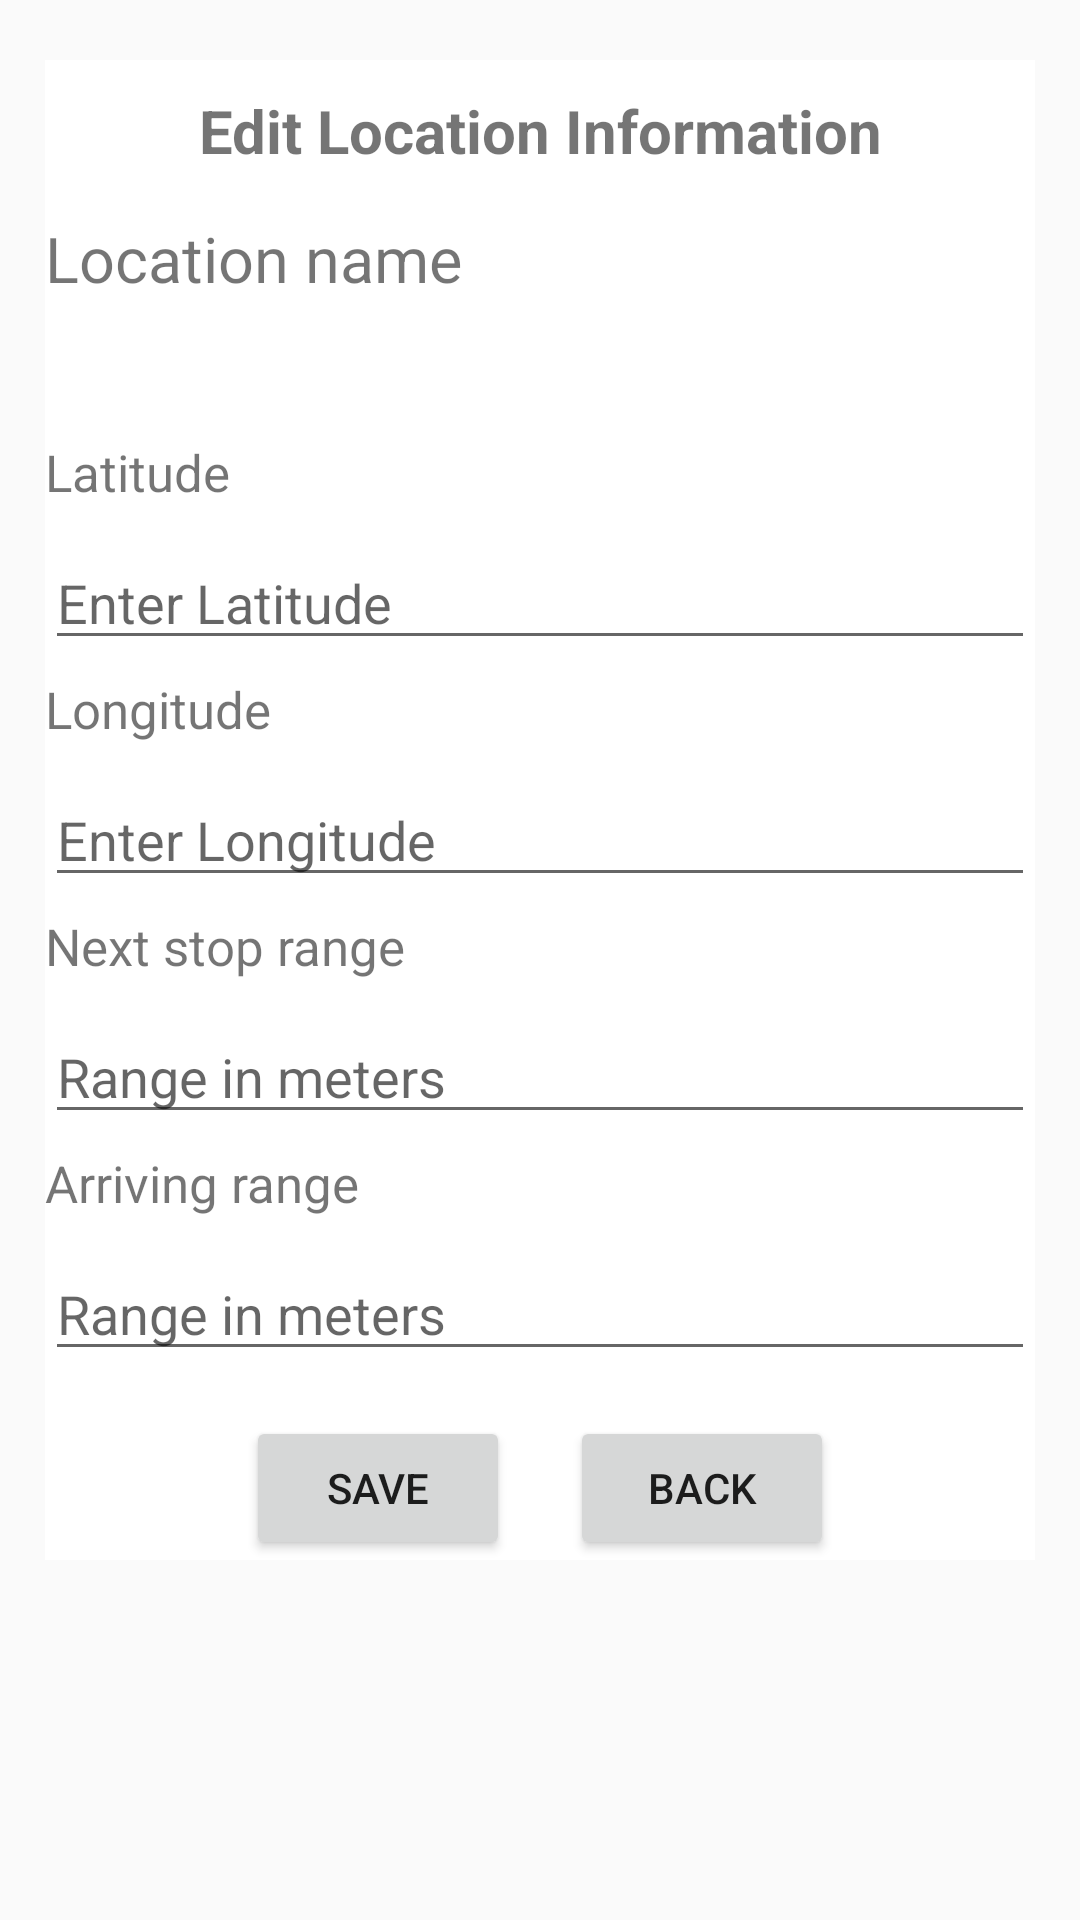

Reconstruct the res/layout file that produces this screen, plus the resources it refers to.
<!-- AndroidManifest.xml: application theme AppTheme -->
<!-- res/layout/activity_add_beacon.xml -->
<?xml version="1.0" encoding="utf-8"?>
<ScrollView xmlns:android="http://schemas.android.com/apk/res/android"
        android:layout_width="match_parent"
        android:layout_height="match_parent">

    <LinearLayout
            android:layout_width="match_parent"
            android:layout_height="match_parent"
            android:layout_marginStart="15dp"
            android:layout_marginTop="20dp"
            android:layout_marginEnd="15dp"
            android:background="@android:color/white"
            android:orientation="vertical">


        <TextView
                android:layout_width="wrap_content"
                android:layout_height="wrap_content"
                android:layout_gravity="center"
                android:layout_margin="10dp"
                android:gravity="center"
                android:text="Edit Location Information"
                android:textSize="20sp"
                android:textStyle="bold" />

        <TextView
                android:layout_width="wrap_content"
                android:layout_height="wrap_content"
                android:layout_marginTop="5dp"
                android:text="Location name"
                android:textSize="21sp" />


        <TextView
                android:id="@+id/txt_locName"
                android:layout_width="match_parent"
                android:layout_height="wrap_content"
                android:layout_marginTop="10dp"
                android:maxLines="1"
                android:textSize="23sp" />


        <TextView
                android:layout_width="wrap_content"
                android:layout_height="wrap_content"
                android:layout_marginTop="5dp"
                android:text="Latitude"
                android:textSize="17sp" />


        <EditText
                android:id="@+id/edit_latitude"
                android:layout_width="match_parent"
                android:layout_height="wrap_content"
                android:layout_marginTop="10dp"
                android:hint="Enter Latitude"
                android:inputType="numberDecimal"
                android:maxLines="1" />

        <TextView
                android:layout_width="wrap_content"
                android:layout_height="wrap_content"
                android:layout_marginTop="5dp"
                android:text="Longitude"
                android:textSize="17sp" />

        <EditText
                android:id="@+id/edit_longitude"
                android:layout_width="match_parent"
                android:layout_height="wrap_content"
                android:layout_marginTop="10dp"
                android:hint="Enter Longitude"
                android:inputType="numberDecimal"
                android:maxLines="1" />

        <TextView
                android:layout_width="wrap_content"
                android:layout_height="wrap_content"
                android:layout_marginTop="5dp"
                android:text="Next stop range"
                android:textSize="17sp" />

        <EditText
                android:id="@+id/edit_location_meters"
                android:layout_width="match_parent"
                android:layout_height="wrap_content"
                android:layout_marginTop="10dp"
                android:hint="Range in meters"
                android:inputType="number"
                android:maxLines="1" />

        <TextView
                android:layout_width="wrap_content"
                android:layout_height="wrap_content"
                android:layout_marginTop="5dp"
                android:text="Arriving range"
                android:textSize="17sp" />

        <EditText
                android:id="@+id/edit_arrived_meters"
                android:layout_width="match_parent"
                android:layout_height="wrap_content"
                android:layout_marginTop="10dp"
                android:hint="Range in meters"
                android:inputType="number"
                android:maxLines="1" />

        <LinearLayout
                android:layout_width="match_parent"
                android:layout_height="wrap_content"
                android:layout_marginTop="15dp"
                android:gravity="center"
                android:orientation="horizontal">

            <Button
                    android:id="@+id/save"
                    android:layout_width="wrap_content"
                    android:layout_height="wrap_content"
                    android:layout_gravity="center"
                    android:layout_marginEnd="10dp"
                    android:gravity="center"
                    android:text="SAVE" />

            <Button
                    android:id="@+id/back"
                    android:layout_width="wrap_content"
                    android:layout_height="wrap_content"
                    android:layout_gravity="center"
                    android:layout_marginStart="10dp"
                    android:gravity="center"
                    android:text="Back" />

        </LinearLayout>
    </LinearLayout>
</ScrollView>
<!-- resources referenced by this layout -->
<resources>
  <style name="AppTheme" parent="Theme.AppCompat.Light.NoActionBar">
          
          <item name="colorPrimary">@color/colorPrimary</item>
          <item name="colorPrimaryDark">@color/colorPrimaryDark</item>
          <item name="colorAccent">@color/colorAccent</item>
      </style>
  <color name="colorPrimary">#FFFF4D4A</color>
  <color name="colorPrimaryDark">#00574B</color>
  <color name="colorAccent">#D81B60</color>
</resources>
